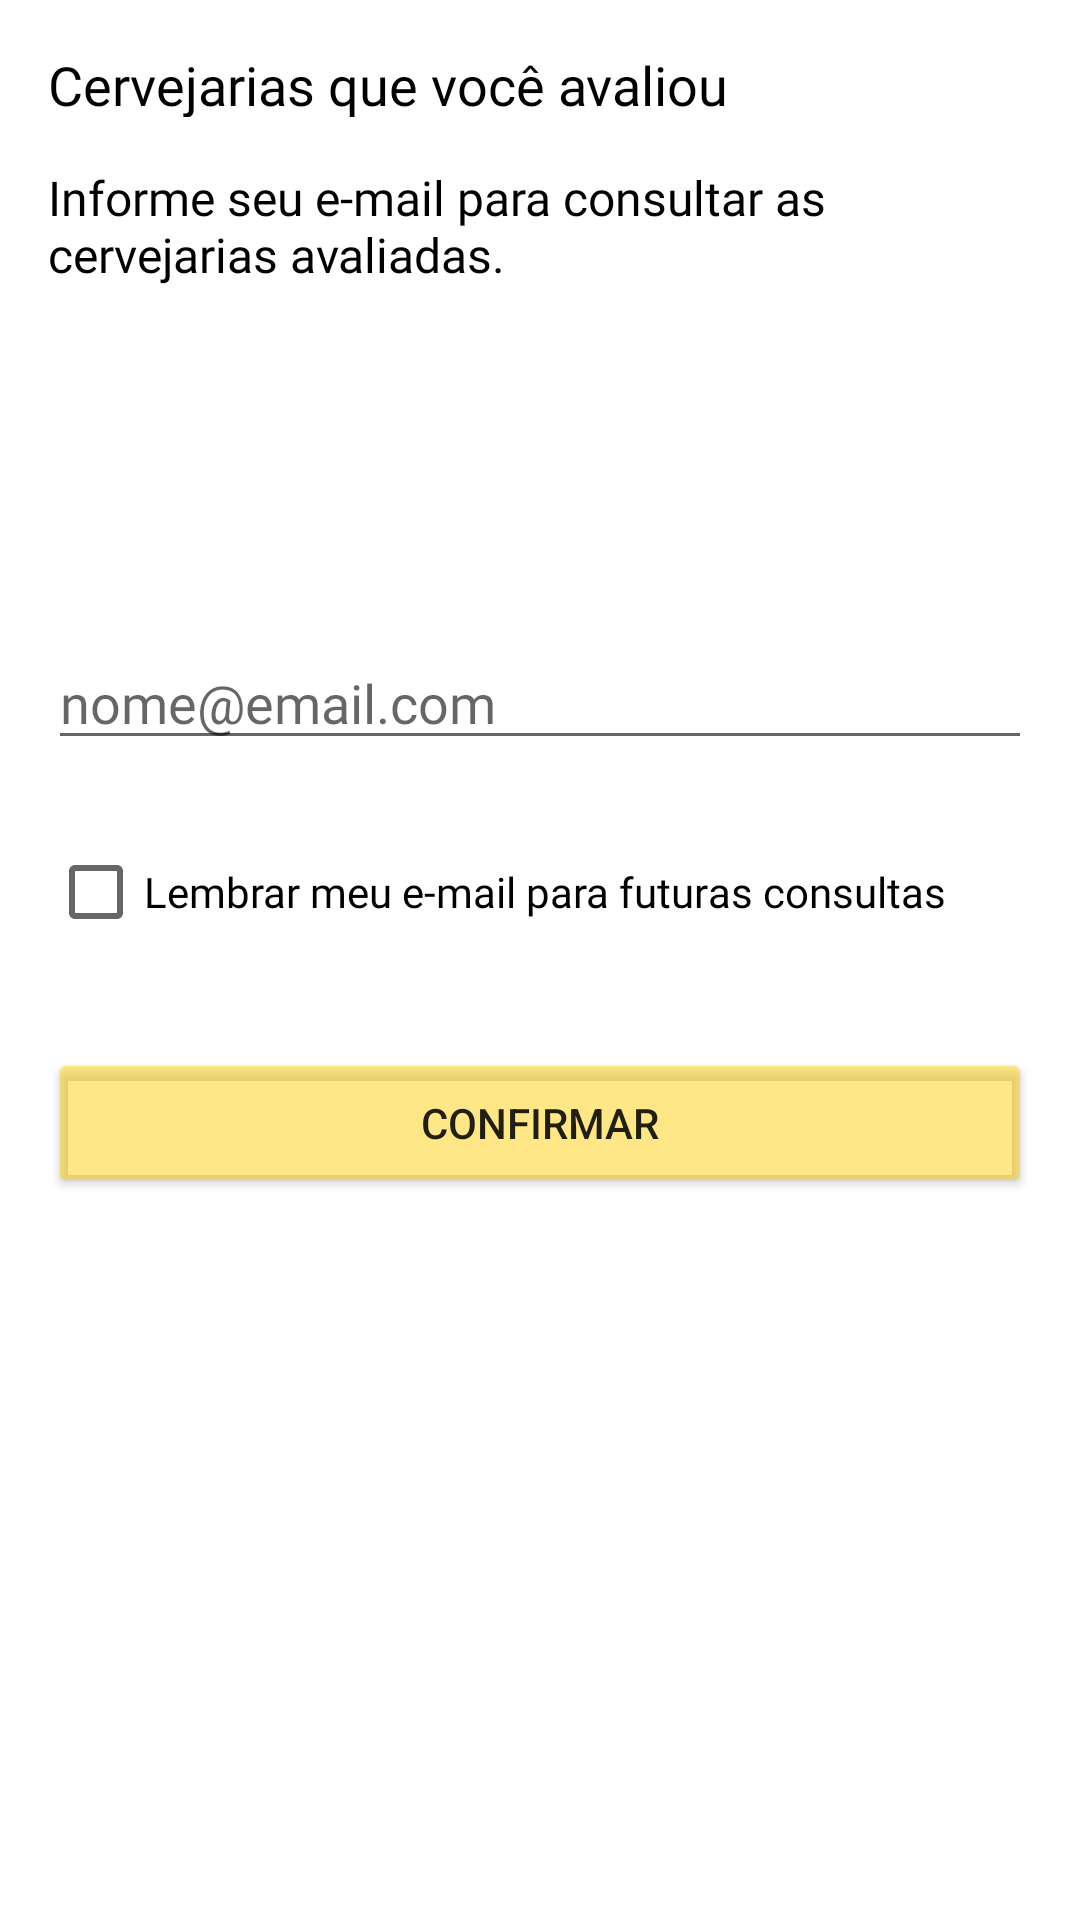

The Android layout XML behind this screen, and the referenced resources:
<!-- AndroidManifest.xml: fallback theme Theme.MaterialComponents.DayNight.NoActionBar -->
<!-- res/layout/fragment_rated_mail.xml -->
<?xml version="1.0" encoding="utf-8"?>
<androidx.constraintlayout.widget.ConstraintLayout xmlns:android="http://schemas.android.com/apk/res/android"
    xmlns:app="http://schemas.android.com/apk/res-auto"
    xmlns:tools="http://schemas.android.com/tools"
    android:layout_width="match_parent"
    android:layout_height="match_parent"
    tools:context=".ui.myAvaliations.ratedMail.RatedMailFragment">

    <TextView
        android:id="@+id/myEvaluationTitle"
        android:layout_width="328dp"
        android:layout_height="23dp"
        android:layout_marginStart="16dp"
        android:layout_marginTop="16dp"
        android:layout_marginEnd="16dp"
        android:fontFamily="@font/quicksand_bold"
        android:text="@string/cervejarias_que_voc_avaliou"
        android:textColor="@color/black"
        android:textSize="18sp"
        app:layout_constraintEnd_toEndOf="parent"
        app:layout_constraintStart_toStartOf="parent"
        app:layout_constraintTop_toTopOf="parent" />

    <TextView
        android:id="@+id/myEvaluationDesc"
        android:layout_width="328dp"
        android:layout_height="62dp"
        android:layout_marginStart="16dp"
        android:layout_marginTop="16dp"
        android:layout_marginEnd="16dp"
        android:fontFamily="@font/quicksand_regular"
        android:text="@string/informe_seu_email"
        android:textColor="@color/black"
        android:textSize="16sp"
        app:layout_constraintEnd_toEndOf="parent"
        app:layout_constraintStart_toStartOf="parent"
        app:layout_constraintTop_toBottomOf="@+id/myEvaluationTitle" />

    <EditText
        android:id="@+id/emailRequire"
        android:layout_width="match_parent"
        android:layout_height="wrap_content"
        android:layout_marginHorizontal="16dp"
        android:layout_marginTop="95dp"
        android:fontFamily="@font/quicksand_regular"
        android:hint="@string/email"
        android:inputType="textEmailAddress"
        app:layout_constraintEnd_toEndOf="parent"
        app:layout_constraintStart_toStartOf="parent"
        app:layout_constraintTop_toBottomOf="@+id/myEvaluationDesc"
        tools:ignore="TouchTargetSizeCheck"
        android:importantForAutofill="no" />

    <CheckBox
        android:id="@+id/checkEmailBox"
        android:layout_width="match_parent"
        android:layout_height="wrap_content"
        android:layout_marginHorizontal="16dp"
        android:layout_marginTop="20dp"
        android:fontFamily="@font/quicksand_regular"
        android:text="@string/lembrar_email"
        android:textSize="14sp"
        app:layout_constraintEnd_toEndOf="parent"
        app:layout_constraintStart_toStartOf="parent"
        app:layout_constraintTop_toBottomOf="@id/emailRequire"
        tools:ignore="TouchTargetSizeCheck" />

    <Button
        android:id="@+id/buttonEmail"
        android:layout_width="match_parent"
        android:layout_height="50dp"
        android:layout_marginStart="16dp"
        android:layout_marginTop="28dp"
        android:layout_marginEnd="16dp"
        android:backgroundTint="@color/yellowBeesTransparencia"
        android:text="@string/confirmar"
        app:layout_constraintEnd_toEndOf="parent"
        app:layout_constraintStart_toStartOf="parent"
        app:layout_constraintTop_toBottomOf="@id/checkEmailBox" />


</androidx.constraintlayout.widget.ConstraintLayout>
<!-- resources referenced by this layout -->
<resources>
  <color name="black">#FF000000</color>
  <color name="yellowBeesTransparencia">#77FFCC00</color>
  <string name="cervejarias_que_voc_avaliou">Cervejarias que você avaliou</string>
  <string name="confirmar">Confirmar</string>
  <string name="email">nome@email.com</string>
  <string name="informe_seu_email">Informe seu e-mail para consultar as \ncervejarias avaliadas.</string>
  <string name="lembrar_email">Lembrar meu e-mail para futuras consultas</string>
</resources>
